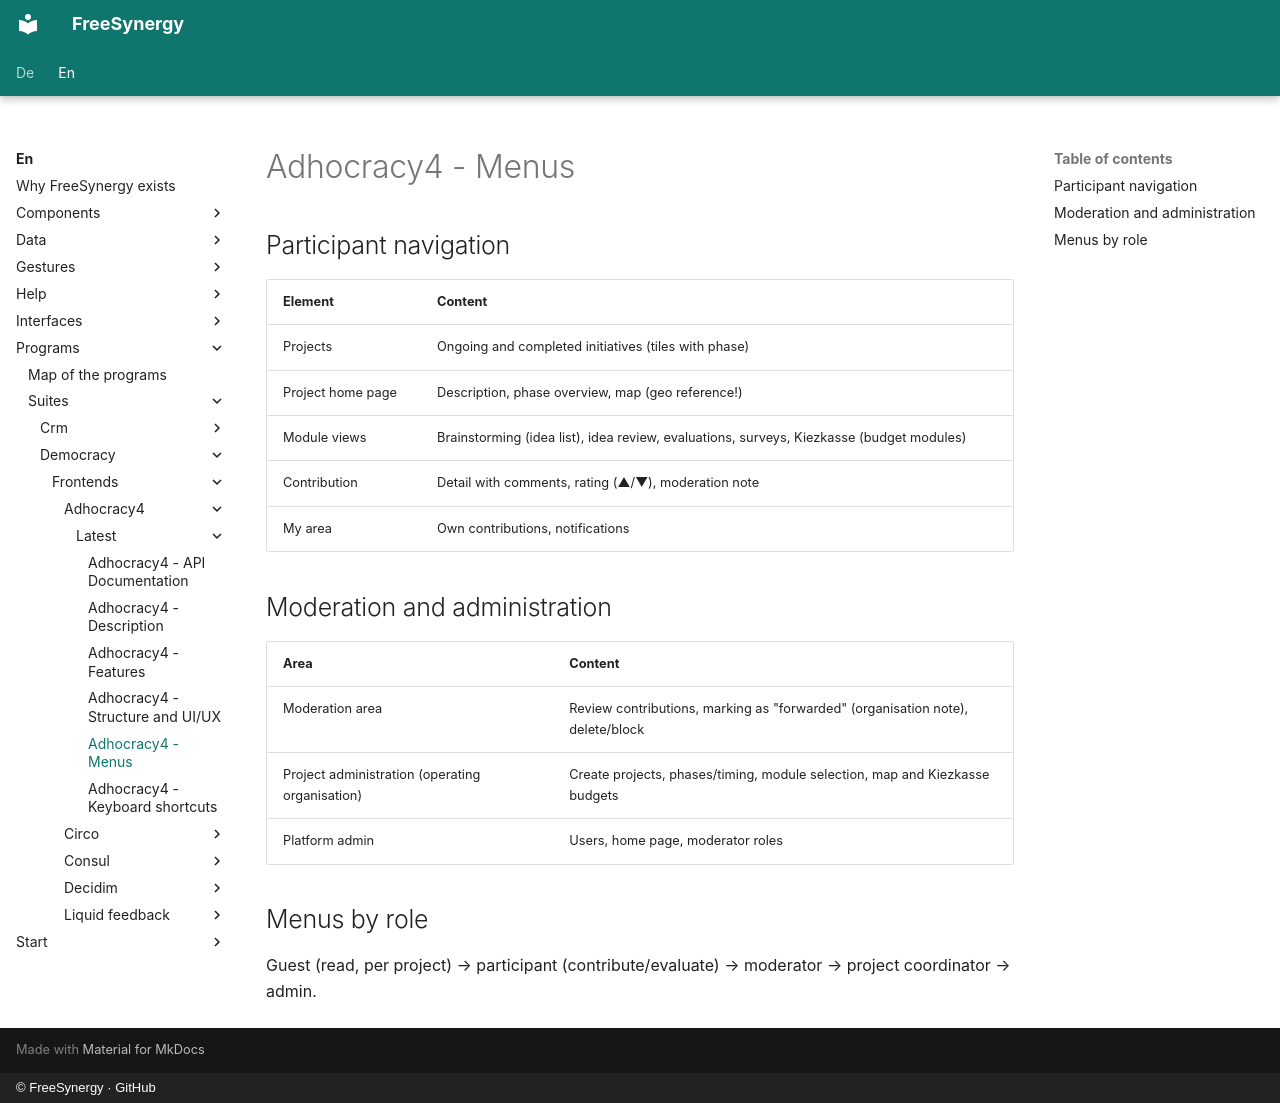

repository: FreeSynergy/fs-documentation · page: en/programs/suites/democracy/frontends/adhocracy4/latest/menus/index.html · generator: mkdocs · copyright: © FreeSynergy · GitHub

# Adhocracy4 - Menus

## Participant navigation

| Element | Content |
|---------|---------|
| Projects | Ongoing and completed initiatives (tiles with phase) |
| Project home page | Description, phase overview, map (geo reference!) |
| Module views | Brainstorming (idea list), idea review, evaluations, surveys, Kiezkasse (budget modules) |
| Contribution | Detail with comments, rating (▲/▼), moderation note |
| My area | Own contributions, notifications |

## Moderation and administration

| Area | Content |
|---------|---------|
| Moderation area | Review contributions, marking as "forwarded" (organisation note), delete/block |
| Project administration (operating organisation) | Create projects, phases/timing, module selection, map and Kiezkasse budgets |
| Platform admin | Users, home page, moderator roles |

## Menus by role

Guest (read, per project) → participant (contribute/evaluate) → moderator → project coordinator → admin.
